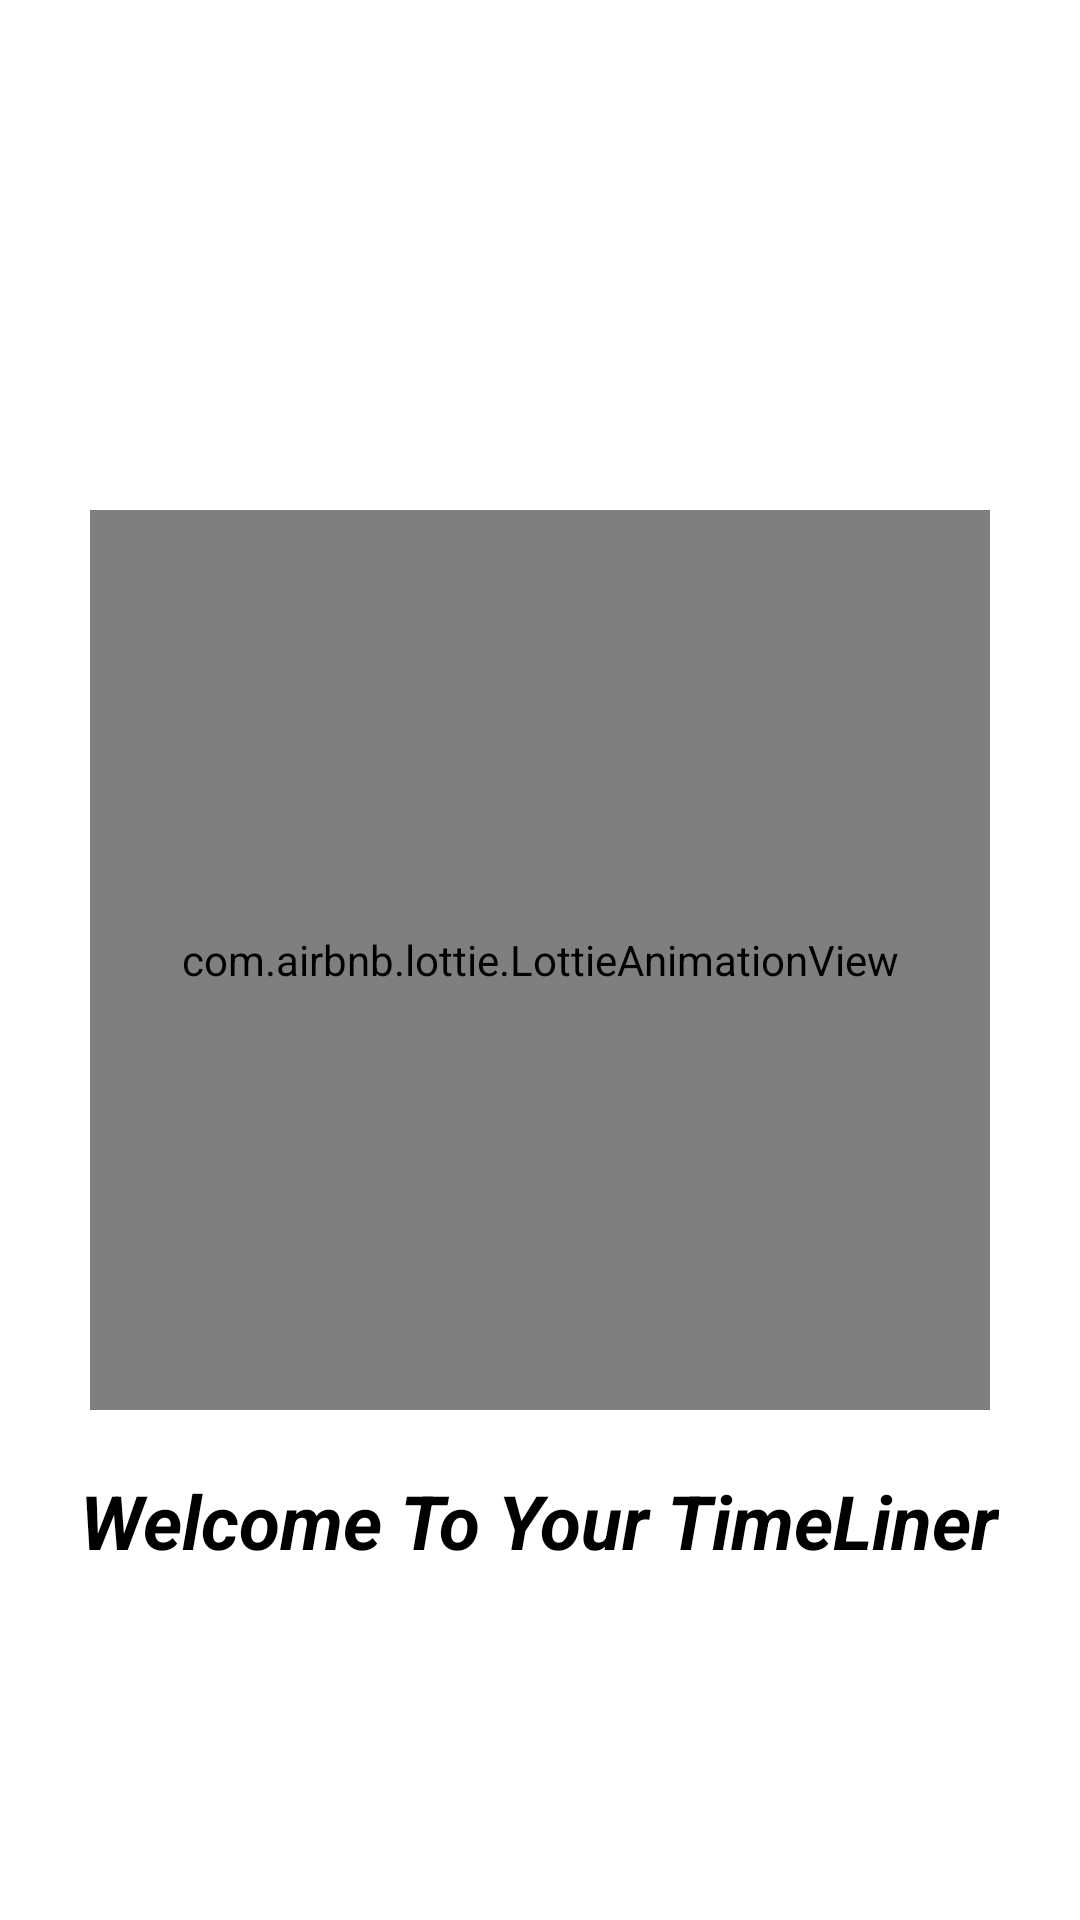

The Android layout XML behind this screen, and the referenced resources:
<!-- AndroidManifest.xml: application theme Theme.TimeLiner -->
<!-- res/layout/activity_splash_screen.xml -->
<?xml version="1.0" encoding="utf-8"?>
<RelativeLayout
    xmlns:android="http://schemas.android.com/apk/res/android"
    xmlns:app="http://schemas.android.com/apk/res-auto"
    xmlns:tools="http://schemas.android.com/tools"
    android:layout_width="match_parent"
    android:layout_height="match_parent"
    tools:context=".activities.SplashScreenActivity"
    android:id="@+id/mainLayout"
    >

    <com.airbnb.lottie.LottieAnimationView
        android:id="@+id/lottie_splash_img"
        android:layout_width="300dp"
        android:layout_height="300dp"
        android:layout_margin="10dp"
        android:layout_centerInParent="true"
        app:lottie_autoPlay="true"
        app:lottie_loop="false"
        app:lottie_rawRes="@raw/splash_screen"/>

    <TextView
        android:id="@+id/splash_text"
        android:layout_width="wrap_content"
        android:layout_height="wrap_content"
        android:layout_below="@id/lottie_splash_img"
        android:layout_centerHorizontal="true"
        android:layout_marginStart="10dp"
        android:layout_marginTop="10dp"
        android:layout_marginEnd="10dp"
        android:layout_marginBottom="10dp"
        android:text="Welcome To Your TimeLiner"
        android:textColor="@color/black"
        android:textSize="25sp"
        android:textStyle="italic|bold" />

</RelativeLayout>
<!-- resources referenced by this layout -->
<resources>
  <style name="Theme.TimeLiner" parent="Theme.MaterialComponents.DayNight.DarkActionBar">
  
          
          <item name="colorPrimary">@color/black</item>
          <item name="colorPrimaryVariant">#9b9b9b</item>
          <item name="colorOnPrimary">@color/white</item>
          
          <item name="colorSecondary">@color/teal_200</item>
          <item name="colorSecondaryVariant">@color/teal_700</item>
          <item name="colorOnSecondary">@color/black</item>
          
          <item name="android:statusBarColor" tools:targetApi="l">?attr/colorPrimaryVariant</item>
          
      </style>
  <!-- not gathered from this repository: default colours our renderer supplied (Android Studio template values) -->
  <color name="teal_200">#FF03DAC5</color>
  <color name="teal_700">#FF018786</color>
  <color name="black">#FF000000</color>
  <color name="white">#FFFFFFFF</color>
</resources>
